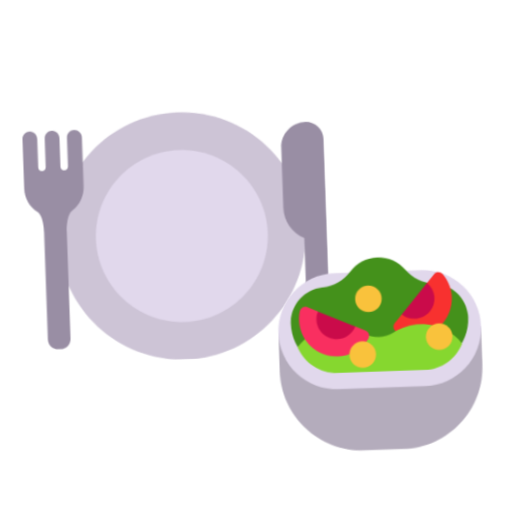
t = 0.00 s
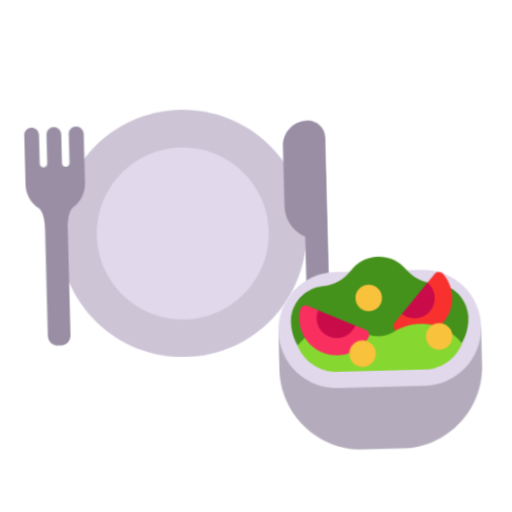
t = 0.40 s
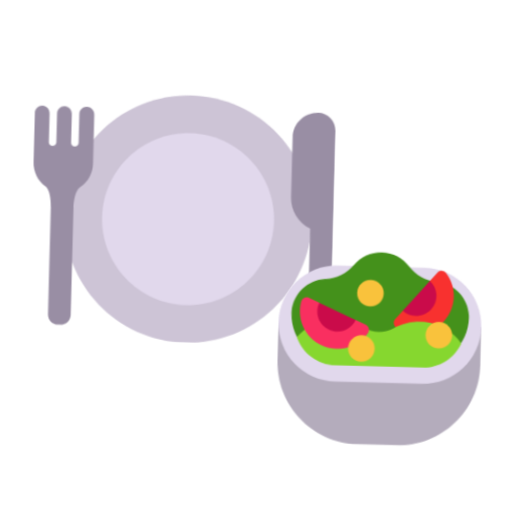
t = 1.20 s
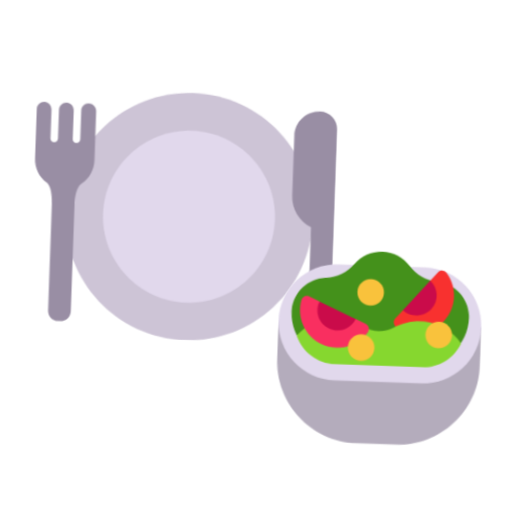
t = 1.60 s
t = 2.00 s: frame unchanged from t = 1.20 s, image omitted
t = 2.80 s: frame unchanged from t = 0.40 s, image omitted

The animated SVG that drew these frames (rendered in a browser with its animation timeline set to each time). Animation: 1 CSS @keyframes rule; one cycle of 3.20 s, repeats indefinitely.

<svg xmlns="http://www.w3.org/2000/svg" viewBox="0 0 320 320" role="img"><title>side dish</title><style>@media(prefers-reduced-motion:no-preference){.art{transform-origin:160px 210px;animation:float 3.2s ease-in-out infinite}@keyframes float{0%,100%{transform:translateY(0) rotate(-2deg)}50%{transform:translateY(-9px) rotate(2deg)}}}</style><g class="art"><svg viewBox="0 0 32 32" fill="none" xmlns="http://www.w3.org/2000/svg" x="5" y="35" width="215" height="215">
<path d="M16.5 28C22.8513 28 28 22.8513 28 16.5C28 10.1487 22.8513 5 16.5 5C10.1487 5 5 10.1487 5 16.5C5 22.8513 10.1487 28 16.5 28Z" fill="#CDC4D6"/>
<path d="M16.5 24.5C20.9183 24.5 24.5 20.9183 24.5 16.5C24.5 12.0817 20.9183 8.5 16.5 8.5C12.0817 8.5 8.5 12.0817 8.5 16.5C8.5 20.9183 12.0817 24.5 16.5 24.5Z" fill="#E1D8EC"/>
<path d="M6.81999 6.31005C6.43999 6.31005 6.14 6.62004 6.14 6.99004V9.68004C6.14 9.88004 5.97999 10.03 5.78999 10.03C5.58999 10.03 5.44 9.87004 5.44 9.68004V7.02004C5.44 6.65004 5.15 6.32005 4.78 6.31005C4.39 6.30005 4.06999 6.61004 4.06999 6.99004V9.68004C4.06999 9.88004 3.91 10.03 3.72 10.03C3.52 10.03 3.37 9.87004 3.37 9.68004V7.02004C3.37 6.65004 3.07999 6.32005 2.70999 6.31005C2.31999 6.30005 2 6.61004 2 6.99004V11.57C2 12.4725 2.43726 13.2765 3.1088 13.7789C3.70999 14.118 3.70999 15.67 3.70999 15.67V25.69C3.70999 26.21 4.12999 26.63 4.64999 26.63H4.87999C5.39999 26.63 5.81999 26.21 5.81999 25.69V15.67C5.81999 15.67 5.81999 14.1786 6.42119 13.7789C7.09273 13.2765 7.53 12.4725 7.53 11.57V6.99004C7.51 6.62004 7.19999 6.31005 6.81999 6.31005Z" fill="#998EA4"/>
<path d="M28.36 6.31006C29.26 6.31006 29.99 7.04003 29.99 7.94003L29.9899 25.7001C29.9899 26.2201 29.5699 26.6401 29.0499 26.6401H28.8199C28.2999 26.6401 27.8799 26.2201 27.8799 25.7001V17.0831C26.7556 16.5747 26.03 15.453 26.03 14.2V8.65005C26.02 7.36005 27.06 6.31006 28.36 6.31006Z" fill="#998EA4"/>
</svg>
<svg viewBox="0 0 32 32" fill="none" xmlns="http://www.w3.org/2000/svg" x="165" y="150" width="145" height="145">
<path d="M18.69 29.52H13.28C7.05 29.52 2 24.46 2 18.23V12.96H29.97V18.23C29.97 24.46 24.92 29.52 18.69 29.52Z" fill="#B4ACBC"/>
<path d="M21.97 4.95996H10C5.58 4.95996 2 8.53996 2 12.96C2 17.38 5.58 20.96 10 20.96H21.97C26.39 20.96 29.97 17.38 29.97 12.96C29.97 8.53996 26.39 4.95996 21.97 4.95996Z" fill="#E1D8EC"/>
<path d="M28.2398 11.69C28.2398 11.59 28.2298 11.49 28.2298 11.38C28.0498 8.97 26.1098 7.03 23.7098 6.86C23.6798 6.86 23.6498 6.86 23.6198 6.85C22.1198 6.77 20.7498 6.02 19.8098 4.84C18.9198 3.72 17.5398 3 15.9998 3C14.4598 3 13.0798 3.72 12.1898 4.84C11.2498 6.02 9.87977 6.77 8.37977 6.85C8.34977 6.85 8.31977 6.85 8.28977 6.86C5.88977 7.03 3.94977 8.97 3.76977 11.38C3.75977 11.48 3.75977 11.59 3.75977 11.69C3.75977 15.46 6.81977 18.52 10.5898 18.52H21.4198C25.1798 18.52 28.2398 15.46 28.2398 11.69Z" fill="#44911B"/>
<path d="M24.8297 12.23C26.4897 10.3 26.4797 7.49004 24.9097 5.58004C24.6097 5.21004 24.0497 5.20004 23.7397 5.57004L22.6933 6.78644L22.0696 9.60268L19.134 10.9243L18.0797 12.15C17.7697 12.51 17.8597 13.06 18.2697 13.31C20.3797 14.56 23.1597 14.16 24.8297 12.23Z" fill="#F8312F"/>
<path d="M27.2736 15.2602C26.3836 17.3071 24.3429 18.7399 21.9702 18.7399H10.0002C7.51905 18.7399 5.40088 17.1731 4.58203 14.9758C5.79931 13.5272 7.57535 12.5593 9.56022 12.42C11.1002 12.32 12.5302 12.69 13.7502 13.41C15.0202 14.16 16.6302 14.16 17.9002 13.41C19.1102 12.69 20.5502 12.32 22.0802 12.43C24.188 12.5779 26.0564 13.6602 27.2736 15.2602Z" fill="#86D72F"/>
<path d="M7.97968 16.01C10.3097 17.04 12.9997 16.22 14.3697 14.17C14.6297 13.78 14.4797 13.24 14.0497 13.04L12.5767 12.388L9.64661 12.3084L7.58961 10.1806L6.11968 9.53002C5.67968 9.33002 5.17968 9.58002 5.05968 10.04C4.46968 12.43 5.64968 14.98 7.97968 16.01Z" fill="#F92F60"/>
<path d="M22.7199 6.75C23.8799 7.75 24.0099 9.5 23.0099 10.66C22.0099 11.82 20.2599 11.96 19.0999 10.95L22.7199 6.75Z" fill="#CA0B4A"/>
<path d="M12.6201 12.41C12.0001 13.81 10.3601 14.44 8.96006 13.82C7.56006 13.2 6.93006 11.56 7.55006 10.16L12.6201 12.41Z" fill="#CA0B4A"/>
<path d="M14.57 10.49C15.5807 10.49 16.4 9.67064 16.4 8.65996C16.4 7.64927 15.5807 6.82996 14.57 6.82996C13.5593 6.82996 12.74 7.64927 12.74 8.65996C12.74 9.67064 13.5593 10.49 14.57 10.49Z" fill="#F9C23C"/>
<path d="M24.1501 16.05C25.1607 16.05 25.9801 15.2307 25.9801 14.22C25.9801 13.2093 25.1607 12.39 24.1501 12.39C23.1394 12.39 22.3201 13.2093 22.3201 14.22C22.3201 15.2307 23.1394 16.05 24.1501 16.05Z" fill="#F9C23C"/>
<path d="M15.3499 16.32C15.3499 17.3307 14.5306 18.15 13.5199 18.15C12.5093 18.15 11.6899 17.3307 11.6899 16.32C11.6899 15.3093 12.5093 14.49 13.5199 14.49C14.5306 14.49 15.3499 15.3093 15.3499 16.32Z" fill="#F9C23C"/>
</svg>
</g></svg>
